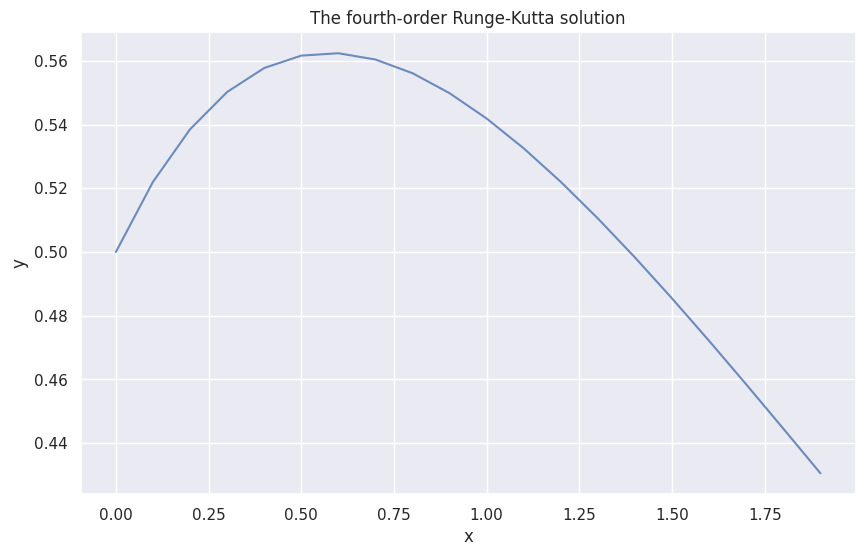

This chart was generated by the following Python code:
import numpy as np
import seaborn as sns
sns.set()

from matplotlib import pyplot as plt

def runge_kutta_4(func, x, y0, show=True):
    """
        Func:
            Implement the 4-th Runge Kutta method
        
        Args:
            func: the function defined, taking x and y ()
            x: a numpy array or a list, the range of input
            y0: the initial value
    """
    x     = np.array(x)
    len_  = len(x)
    y     = np.zeros(len_)
    y[0]  = y0
    h     = x[1] - x[0]
    
    for i in range(len_ - 1):
        k1     = fun(x[i], y[i]);
        k2     = fun(x[i]+h/2, y[i] + h * k1/2);
        k3     = fun(x[i]+h/2, y[i] + h * k2/2);
        k4     = fun(x[i]+h,   y[i] + h * k3);
        y[i+1] = y[i] + h * (k1 + 2 * k2 + 2 * k3 + k4) / 6;
        
    if show:  # draw the graph
        plt.figure(figsize=(10,6))
        plt.plot(x, y, alpha=.8)
        plt.title('The fourth-order Runge-Kutta solution')
        plt.xlabel('x')
        plt.ylabel('y')
        plt.show()
        
    return y

# a test function
def fun(x, y):
    return (np.exp(-x) - y) / 2
    
    
# Test
if __name__ == "__main__":
    runge_kutta_4(fun, np.arange(0, 2, .1), .5)